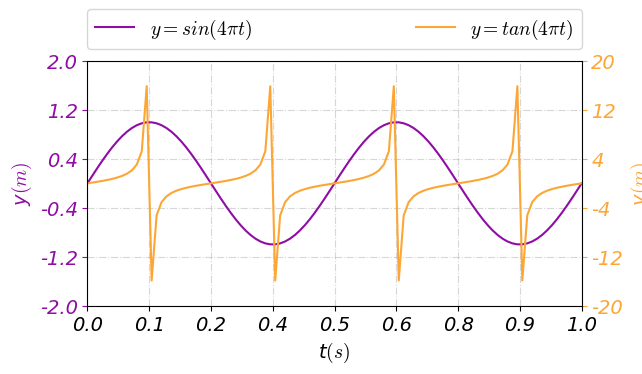

Python code for this plot:
import numpy as np
from matplotlib import pyplot as plt
import matplotlib.ticker as mtick
from mpl_toolkits.axes_grid1 import host_subplot

config = {
    # "text.usetex": True,
    "font.family": 'Ubuntu Mono',  # sans-serif/serif/cursive/fantasy/monospace
    "font.size": 14.0,  # medium/large/small
    'font.style': 'italic',  # normal/italic/oblique
    'font.weight': 'normal',  # bold
    "mathtext.fontset": 'cm',
    "font.serif": ['cmb10'],
    "axes.unicode_minus": False,
}

plt.rcParams.update(config)


class drawer:

    @staticmethod
    def show_figure(save_path=None):
        plt.tight_layout()
        if save_path is not None:
            plt.savefig(save_path)
        plt.show()

    @staticmethod
    def set_fig_size(width, height):
        plt.rcParams['figure.figsize'] = (width, height)

    @staticmethod
    def math_symbols(s: str):
        return r'$' + s + '$'

    @staticmethod
    def set_xticks(ax, xmin, xmax, tick_count):
        ax.set_xticks(np.arange(xmin, xmax + 1E-10, (xmax - xmin) / tick_count))
        ax.set_xlim(xmin, xmax)

    @staticmethod
    def set_yticks(ax, ymin, ymax, tick_count):
        ax.set_yticks(np.arange(ymin, ymax + 1E-10, (ymax - ymin) / tick_count))
        ax.set_ylim(ymin, ymax)

    @staticmethod
    def add_grids(ax, alpha=0.5, axis='both'):
        ax.grid(ls='-.', alpha=alpha, axis=axis)

    @staticmethod
    def set_label_decimal(ax, format_str, axis='y'):
        if axis == 'y':
            ax.yaxis.set_major_formatter(mtick.FormatStrFormatter(format_str))
        elif axis == 'x':
            ax.xaxis.set_major_formatter(mtick.FormatStrFormatter(format_str))

    @staticmethod
    def set_legend_top(ax, cols):
        ax.legend(bbox_to_anchor=(0.0, 1.05, 1.0, 0.0), loc=3, ncol=cols, mode="expand", borderaxespad=0.0)

    @staticmethod
    def get_cmap(color_name, len, start=0.0, end=1.0):
        """
        Perceptually Uniform Sequential:
        ['viridis', 'plasma', 'inferno', 'magma', 'cividis']

        Sequential:
        ['Greys', 'Purples', 'Blues', 'Greens', 'Oranges', 'Reds', 'YlOrBr', 'YlOrRd', 'OrRd', 'PuRd', 'RdPu', 'BuPu',
         'GnBu', 'PuBu', 'YlGnBu', 'PuBuGn', 'BuGn', 'YlGn']

        Sequential(2):
        ['binary', 'gist_yarg', 'gist_gray', 'gray', 'bone', 'pink', 'spring', 'summer', 'autumn', 'winter', 'cool',
         'Wistia', 'hot', 'afmhot', 'gist_heat', 'copper']

        Diverging:
        ['PiYG', 'PRGn', 'BrBG', 'PuOr', 'RdGy', 'RdBu', 'RdYlBu', 'RdYlGn', 'Spectral', 'coolwarm', 'bwr', 'seismic']

        Cyclic:
        ['twilight', 'twilight_shifted', 'hsv']

        Qualitative:
        ['Pastel1', 'Pastel2', 'Paired', 'Accent', 'Dark2', 'Set1', 'Set2', 'Set3', 'tab10', 'tab20', 'tab20b', 'tab20c']

        Miscellaneous：
        ['flag', 'prism', 'ocean', 'gist_earth', 'terrain', 'gist_stern', 'gnuplot', 'gnuplot2', 'CMRmap',
         'cubehelix', 'brg', 'gist_rainbow', 'rainbow', 'jet', 'turbo', 'nipy_spectral', 'gist_ncar']
        """

        return plt.get_cmap(color_name)(np.linspace(start, end, len))

    @staticmethod
    def set_sci_label(ax, axis='y'):
        ax.ticklabel_format(style='sci', scilimits=(0, 0), axis=axis)

    @staticmethod
    def use_style(idx=0):
        styles = ['default', 'classic'] + sorted(
            style for style in plt.style.available if style != 'classic' and not style.startswith('_')
        )
        plt.style.use(styles[idx])

    @staticmethod
    def set_axis_label_color(ax, color, axis='y'):
        if axis == 'y':
            ax.yaxis.get_label().set_color(color)
            # ax.yaxis.get_ticks().set_color(color)
            ax.tick_params(axis, colors=color)
        elif axis == 'x':
            ax.xaxis.get_label().set_color(color)


if __name__ == '__main__':
    drawer.set_fig_size(12.0, 4.0)

    host = host_subplot(121)

    twin = host.twinx()

    # fig, axs = plt.subplots(nrows=1, ncols=2, sharex='all', sharey='all')
    t = np.arange(0.0, 1.0 + 0.01, 0.01)
    s = np.sin(4 * np.pi * t)
    tan = np.tan(4 * np.pi * t)

    colors = drawer.get_cmap('plasma', 2, 0.3, 0.8)

    sin_plot, = host.plot(t, s, label=drawer.math_symbols('y=sin(4\pi t)'), color=colors[0])
    tan_plot, = twin.plot(t, tan, label=drawer.math_symbols('y=tan(4\pi t)'), c=colors[1])

    host.set_xlabel('t' + drawer.math_symbols('(s)'))
    host.set_ylabel('y' + drawer.math_symbols('(m)'))
    twin.set_ylabel('y' + drawer.math_symbols('(m)'))

    drawer.set_xticks(host, 0.0, 1.0, 8)
    drawer.set_yticks(host, -2.0, 2.0, 5)
    drawer.set_yticks(twin, -20.0, 20.0, 5)

    drawer.add_grids(host)

    drawer.set_axis_label_color(host, sin_plot.get_color())
    drawer.set_axis_label_color(twin, tan_plot.get_color())

    # drawer.set_sci_label(axs[0])
    drawer.set_label_decimal(host, '%.1f', axis='x')

    drawer.set_legend_top(host, 2)
    drawer.show_figure()
